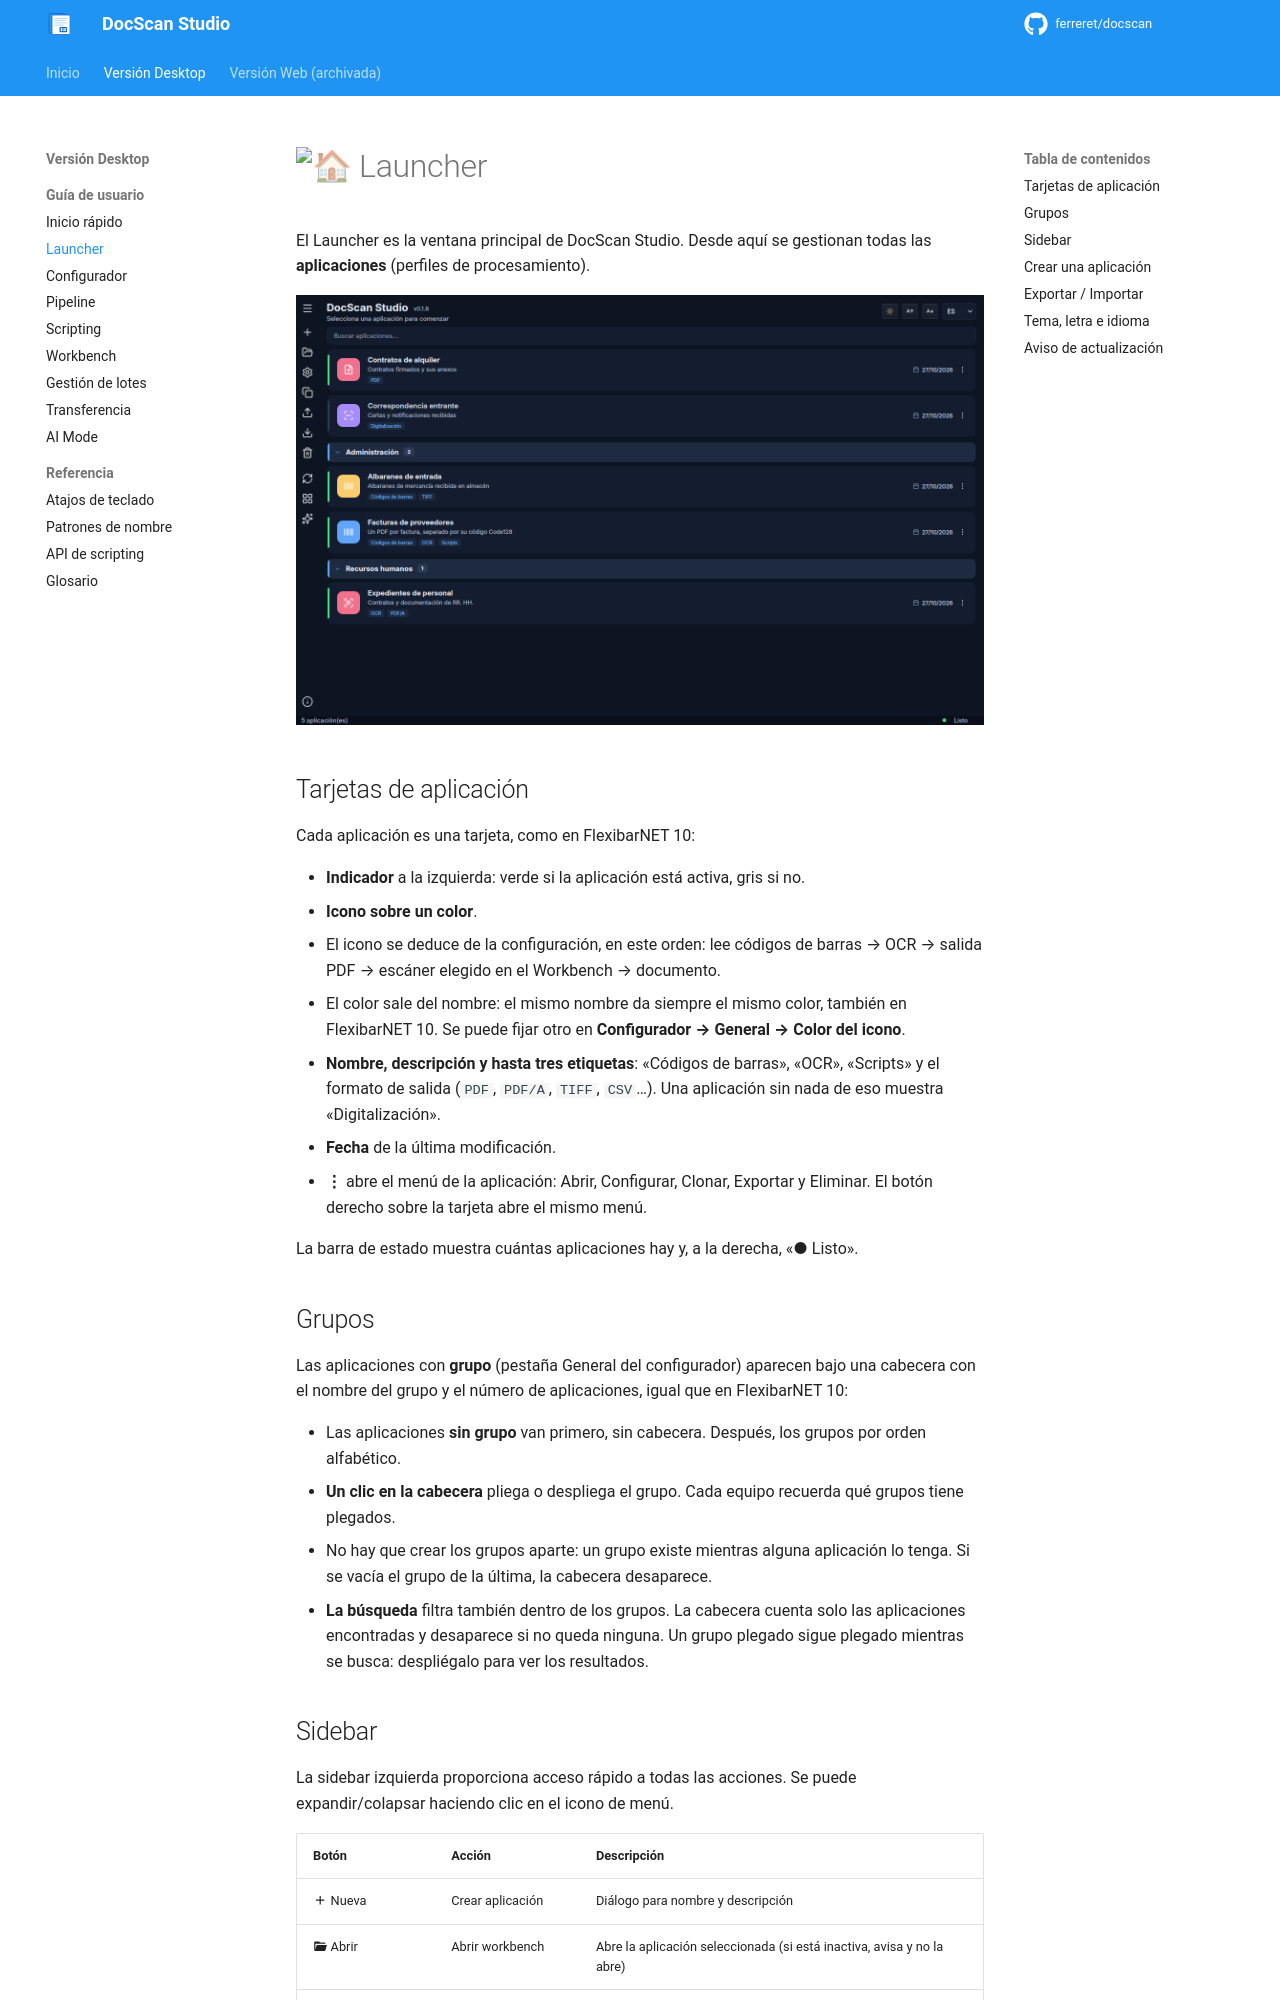

repository: ferreret/docscan · page: user-guide/launcher/index.html · generator: mkdocs

# :house: Launcher

El Launcher es la ventana principal de DocScan Studio. Desde aquí se gestionan todas las **aplicaciones** (perfiles de procesamiento).

![Launcher de DocScan Studio](../assets/screenshots/launcher_dark.png)

## Tarjetas de aplicación

Cada aplicación es una tarjeta, como en FlexibarNET 10:

- **Indicador** a la izquierda: verde si la aplicación está activa, gris si no.
- **Icono sobre un color**.
  - El icono se deduce de la configuración, en este orden: lee códigos de barras →
    OCR → salida PDF → escáner elegido en el Workbench → documento.
  - El color sale del nombre: el mismo nombre da siempre el mismo color, también en
    FlexibarNET 10. Se puede fijar otro en **Configurador → General → Color del
    icono**.
- **Nombre, descripción y hasta tres etiquetas**: «Códigos de barras», «OCR»,
  «Scripts» y el formato de salida (`PDF`, `PDF/A`, `TIFF`, `CSV`…). Una aplicación
  sin nada de eso muestra «Digitalización».
- **Fecha** de la última modificación.
- **⋮** abre el menú de la aplicación: Abrir, Configurar, Clonar, Exportar y
  Eliminar. El botón derecho sobre la tarjeta abre el mismo menú.

La barra de estado muestra cuántas aplicaciones hay y, a la derecha, «● Listo».

## Grupos

Las aplicaciones con **grupo** (pestaña General del configurador) aparecen bajo
una cabecera con el nombre del grupo y el número de aplicaciones, igual que en
FlexibarNET 10:

- Las aplicaciones **sin grupo** van primero, sin cabecera. Después, los grupos
  por orden alfabético.
- **Un clic en la cabecera** pliega o despliega el grupo. Cada equipo recuerda
  qué grupos tiene plegados.
- No hay que crear los grupos aparte: un grupo existe mientras alguna aplicación
  lo tenga. Si se vacía el grupo de la última, la cabecera desaparece.
- **La búsqueda** filtra también dentro de los grupos. La cabecera cuenta solo
  las aplicaciones encontradas y desaparece si no queda ninguna. Un grupo
  plegado sigue plegado mientras se busca: despliégalo para ver los resultados.
